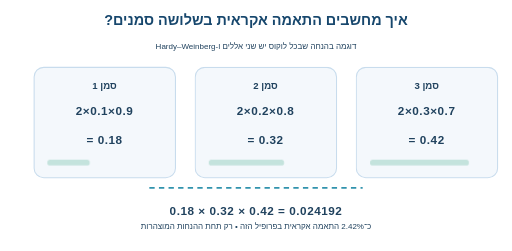
t = 0.00 s
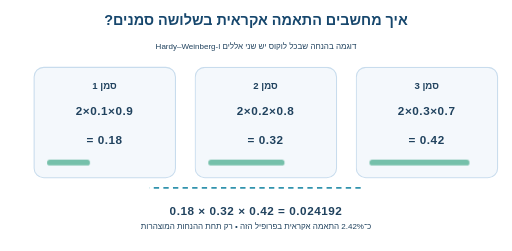
t = 1.46 s
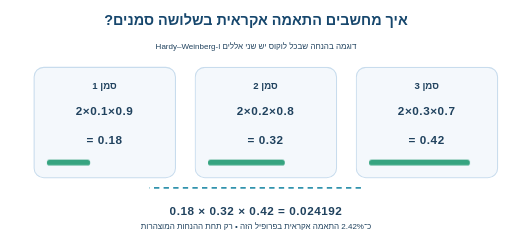
t = 3.49 s
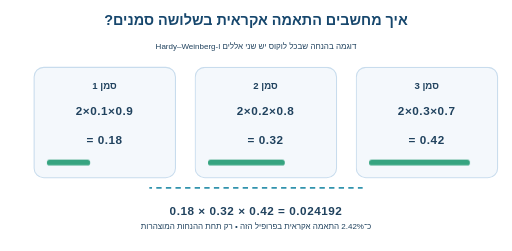
t = 4.73 s
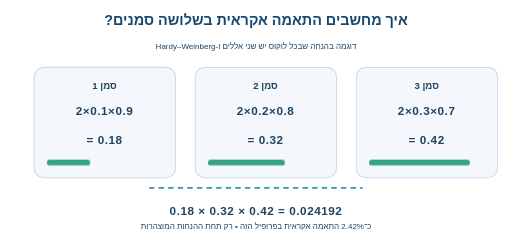
t = 5.96 s
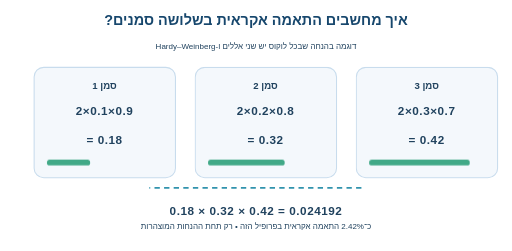
t = 7.54 s

The animated SVG that drew these frames (rendered in a browser with its animation timeline set to each time). Animation: 4 CSS @keyframes rules; one cycle of 9.00 s, repeats indefinitely.

<svg xmlns="http://www.w3.org/2000/svg" viewBox="0 0 960 470" role="img" aria-label="חישוב חזותי של תדירויות הטרוזיגוטים ומכפלתן">
<style>
text{font-family:Arial,"DejaVu Sans",sans-serif;fill:#20425e}
.head{font-size:27px;font-weight:700;fill:#17476d}
.label{font-size:18px;font-weight:600}
.small{font-size:15px}
.mono{font-size:22px;font-weight:700;letter-spacing:1px}
.card{fill:#f4f8fc;stroke:#c8dced;stroke-width:2}
.blue{fill:#3d94c6}.green{fill:#36a480}.orange{fill:#e8a856}.red{fill:#de6e6e}
.pulse{animation:pulse 9s ease-in-out infinite;transform-box:fill-box;transform-origin:center}
.blink{animation:blink 9s ease-in-out infinite}
.move{animation:mover 9s ease-in-out infinite}
.flow{stroke:#3193ad;stroke-width:3;stroke-dasharray:10 8;animation:dash 2s linear infinite}
@keyframes pulse{0%,12%,100%{opacity:.25;transform:scale(.98)}20%,80%{opacity:1;transform:scale(1)}}
@keyframes blink{0%,15%,100%{opacity:.2}25%,80%{opacity:1}}
@keyframes mover{0%,12%{transform:translateX(-15px);opacity:.2}24%,85%{transform:translateX(0);opacity:1}100%{opacity:.2}}
@keyframes dash{to{stroke-dashoffset:-36}}
@media(prefers-reduced-motion:reduce){.pulse,.blink,.move,.flow{animation:none}}
</style><rect x="0" y="0" width="960" height="470" rx="26" fill="#ffffff"/>
<text x="480" y="46" class="head" text-anchor="middle" direction="rtl" unicode-bidi="plaintext">איך מחשבים התאמה אקראית בשלושה סמנים?</text>
<text x="480" y="91" class="small" text-anchor="middle" direction="rtl" unicode-bidi="plaintext">דוגמה בהנחה שבכל לוקוס יש שני אללים ו-Hardy–Weinberg</text><rect x="64" y="126" width="265" height="207" rx="18" class="card"/><text x="196" y="166" class="label" text-anchor="middle" direction="rtl" unicode-bidi="plaintext">סמן 1</text><text x="196" y="215" class="mono" text-anchor="middle">2×0.1×0.9</text><text x="196" y="269" class="mono" text-anchor="middle">= 0.18</text><rect x="88" y="299" width="81" height="11" rx="5" class="green pulse"/><rect x="366" y="126" width="265" height="207" rx="18" class="card"/><text x="498" y="166" class="label" text-anchor="middle" direction="rtl" unicode-bidi="plaintext">סמן 2</text><text x="498" y="215" class="mono" text-anchor="middle">2×0.2×0.8</text><text x="498" y="269" class="mono" text-anchor="middle">= 0.32</text><rect x="390" y="299" width="144" height="11" rx="5" class="green pulse"/><rect x="668" y="126" width="265" height="207" rx="18" class="card"/><text x="800" y="166" class="label" text-anchor="middle" direction="rtl" unicode-bidi="plaintext">סמן 3</text><text x="800" y="215" class="mono" text-anchor="middle">2×0.3×0.7</text><text x="800" y="269" class="mono" text-anchor="middle">= 0.42</text><rect x="692" y="299" width="189" height="11" rx="5" class="green pulse"/><path d="M 280 352 L 680 352" class="flow"/><text x="480" y="403" class="mono" text-anchor="middle">0.18 × 0.32 × 0.42 = 0.024192</text><text x="480" y="430" text-anchor="middle" class="small" direction="rtl" unicode-bidi="plaintext">כ־2.42% התאמה אקראית בפרופיל הזה • רק תחת ההנחות המוצהרות</text>
</svg>
